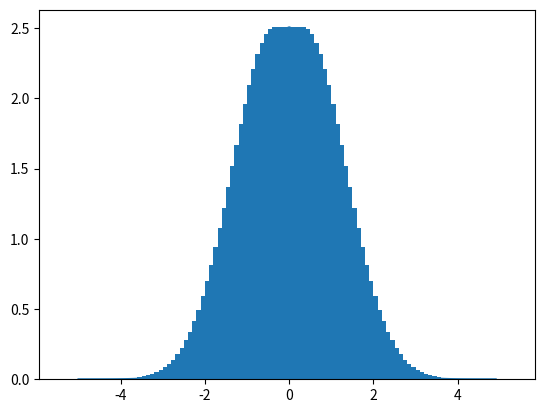

Reproduce this figure in Python.
import matplotlib.pyplot as plt
import numpy as np
import math

def trick(n:int) -> int:
  """Sum of series of integers from 0 up to :n:
  Also known as Gauss Summation or Gauss Trick
  
  n = 10
  1 + 2 + 3 + 4 + 5 + 6 + 7 + 8 + 9 + 10 = ?
  (1 + 10) + (2 + 9) + (3 + 8) + (4 + 7) + (5 + 6) = ?
  (11) + (11) + (11) + (11) + (11) = ?
  which is equal to: (10 * (11)) // 2
  """
  return (n * (n + 1)) // 2

def distribution(x: float, mu:float = 0.0, sigma:float = 1.0) -> float:
  """Plot Gaussian.
  Used in statistics.
  https://en.wikipedia.org/wiki/Normal_distribution
  """
  z = 1./sigma * math.sqrt(2*math.pi)
  return z*pow(math.e, -(x-mu)**2/(2*sigma*sigma))

def plot_distribution() -> None:
  X = np.arange(-5, 5, .1)
  Y1 = list(map(lambda x: distribution(x), X))
  Y2 = list(map(lambda x: distribution(x, 2, 1), X))
  plt.plot(X, Y1)
  plt.bar(X, Y1)
  plt.show()


if __name__ == "__main__":
  print(trick(100))
  print(distribution(24))
  print(distribution(1,4,2))
  plot_distribution()
